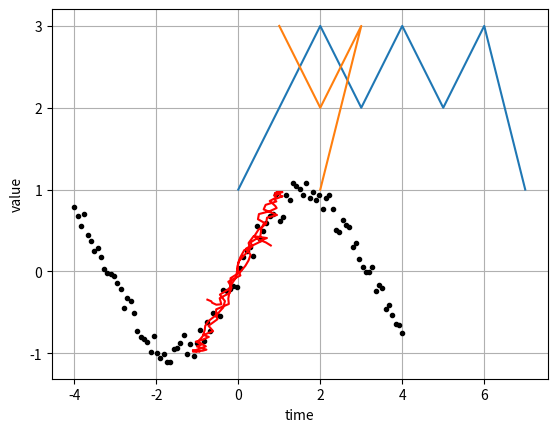
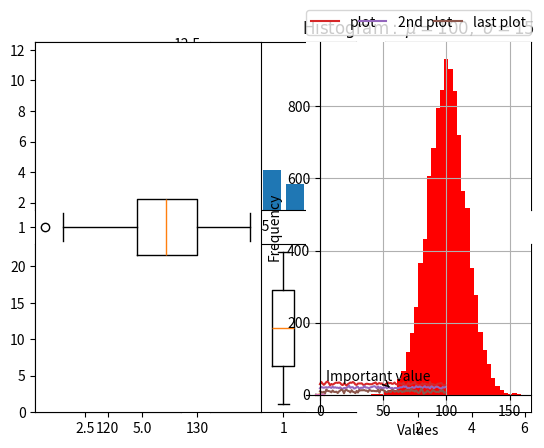

The matplotlib source for these figures, in order:
# coding=utf-8
from pylab import *
from numpy import *
def moving_average(interval, window_size):
    window = ones(int(window_size)) / float(window_size)
    return convolve(interval,window, 'same')
t = linspace(-4, 4, 100)
y = sin(t) + randn(len(t))*0.1
plot(t, y, 'k.')
y_av = moving_average(y, 10)
plot(y, y_av, 'r')
xlabel('time')
ylabel('value')
grid(True)
show()


from matplotlib import pyplot
pyplot.plot([1,2,3,2,3,2,3,1])
pyplot.plot([1,2,3,2],[3,2,3,1])
pyplot.show()


from matplotlib.pyplot import *
# some simple data
x = [1, 2, 3, 4, 5, 6]
y = [5, 4, 3, 2, 2.4, 12]
#create a figure
figure('simple data')
# divid subplots into 2 * 3 grid
# and select #1
subplot(231)
plot(x, y)
# select #2
subplot(232)
bar(x ,y)
# select #3
subplot(233)
barh(x, y)
# create stacked bar charts
subplot(234)
bar(x, y)
# we need more data for stacked bar CHARTS
y1 = [10, 10, 10, 10, 10, 10]
bar(x, y1, bottom=y, color = 'g')
# box plot
subplot(235)
boxplot(x)
# scatter plot
subplot(236)
scatter(x, y)
show()


from pylab import *
dataset = [
    113, 115, 119, 121, 124,
    124, 125, 126, 130, 126,
    127, 120, 128, 129, 130,
    130, 131, 132, 133, 136
]
subplot(121)
boxplot(dataset, vert=False)
subplot(122)
hist(dataset)

import matplotlib.pyplot as pl
import numpy as np
x = np.linspace(-np.pi, np.pi, 256, endpoint=True)
print(x)
yc = np.cos(x)
ys = np.sin(x)
pl.plot(x, yc)
pl.grid(True)
line = pl.plot(x, ys)
pl.show()


# 添加图例和注解
# generate different normal distributions
from matplotlib.pyplot import *
import numpy as np
x1, x2, x3 = np.random.normal(30, 3, 100)\
    , np.random.normal(20, 2, 100)\
    , np.random.normal(10, 3, 100)
#plot them
plot(x1, label='plot')
plot(x2, label='2nd plot')
plot(x3, label='last plot')
# generate a legend box
legend(bbox_to_anchor=(0., 1.02, 1., .102), loc=3,
       ncol=3, mode="expand", borderaxespad=0.)
# annotate an importtant value
annotate("Important value", (55,20), xycoords='data',
         xytext=(5,38),
         arrowprops=dict(arrowstyle='->'))
show()


import matplotlib.pyplot as plt
import numpy as np
x = np.linspace(-np.pi, np.pi, 500, endpoint=True)
# 正弦函数，将坐标轴移动到图纸中央
y = np.sin(x)
plt.plot(x, y)
ax = plt.gca()
# hide two spines, 隐藏上部和右侧的两条线
ax.spines['right'].set_color('none')
ax.spines['top'].set_color('none')
# move bottom left spine to 0,0
ax.spines['bottom'].set_position(('data', 0))
ax.spines['left'].set_position(('data', 0))
# move ticks positions
ax.xaxis.set_ticks_position('bottom')
ax.yaxis.set_ticks_position('left')
plt.show()

# 绘制直方图，表示一定间隔下的数据点频率的垂直矩形为bin；
# 显示数据的相对频率，直方图的总面积=1
import numpy as np
import matplotlib.pyplot as plt
mu = 100
sigma = 15
x = np.random.normal(mu, sigma, 10000)
ax = plt.gca()
# the histogram of the data
ax.hist(x, bins=35, color='r')
ax.set_xlabel('Values')
ax.set_ylabel('Frequency')
#设置 title，基于对latex表达式的支持，在Python格式化字符串中加入了数学符号
ax.set_title(r'$\mathrm{Histogram:}\ \mu=%d, \ \sigma=%d$' % (mu, sigma))
plt.show()